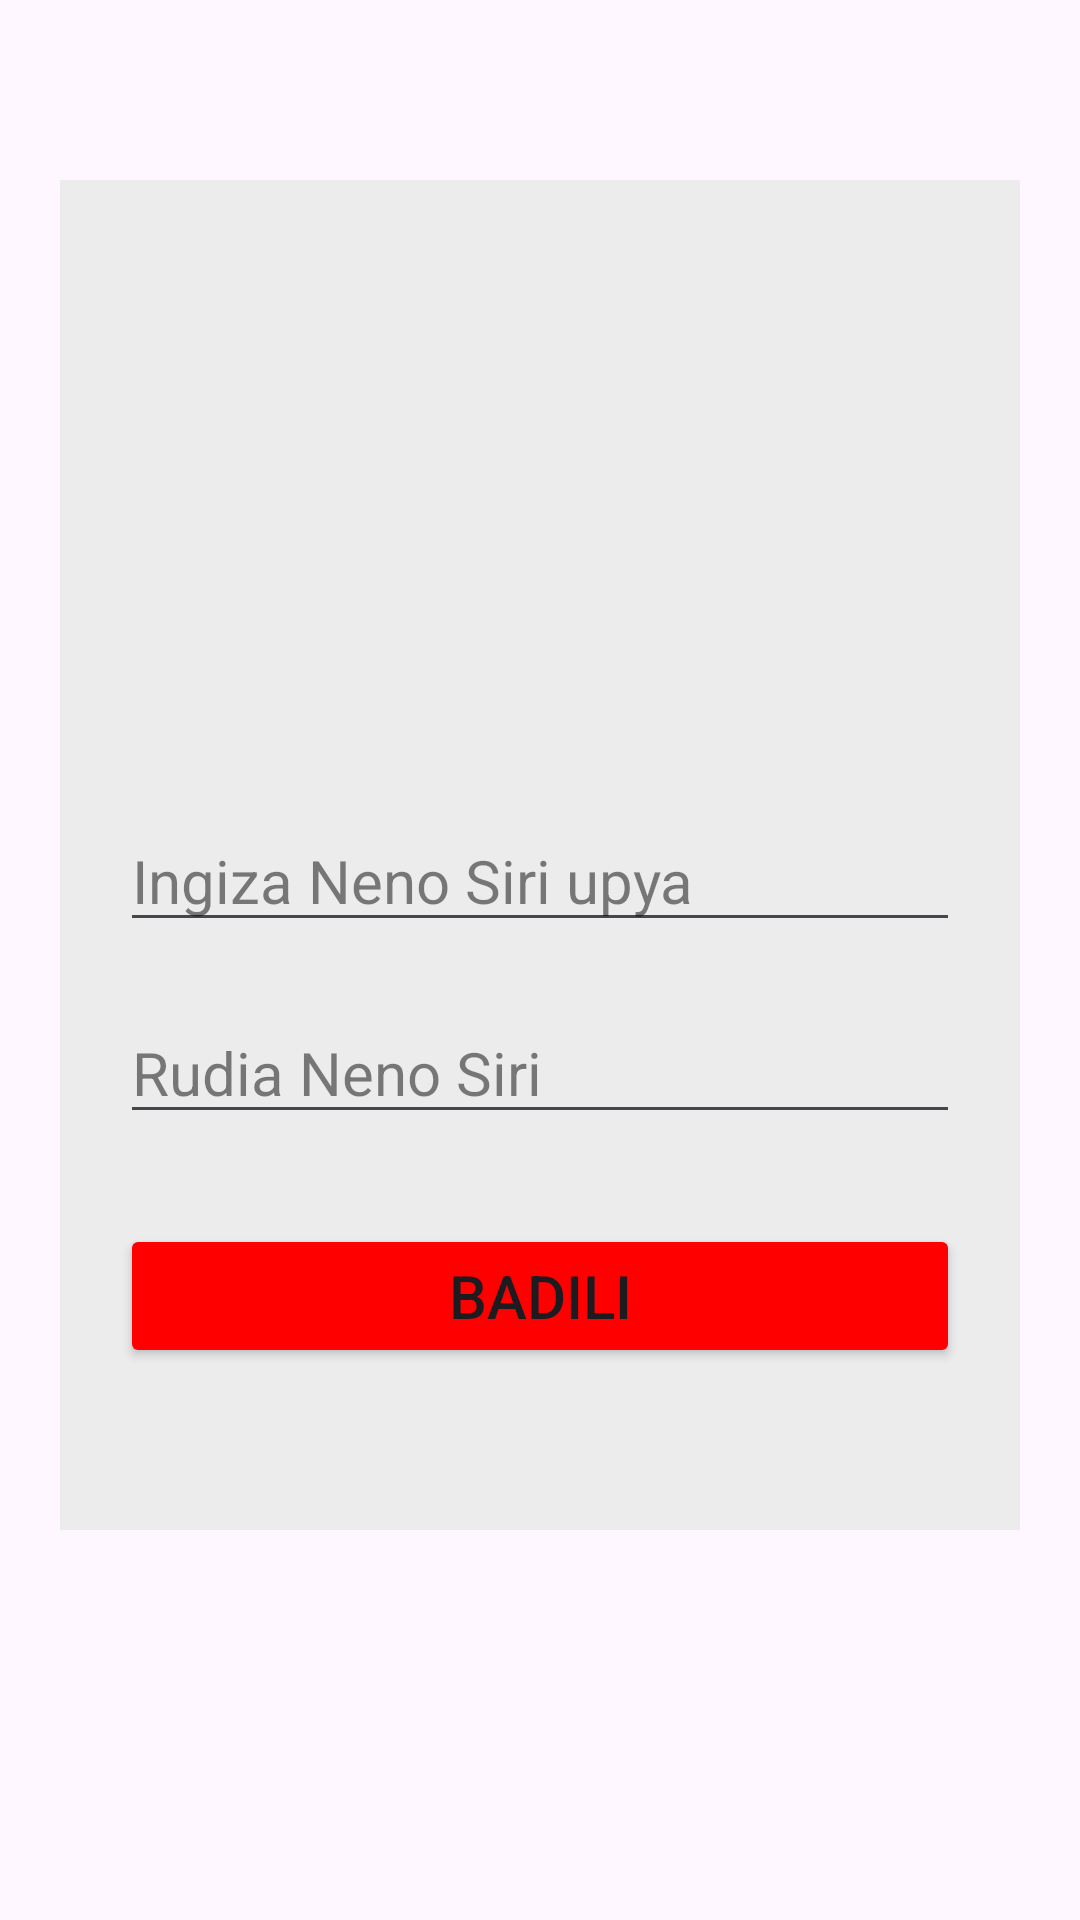

Layout XML and referenced resources for this Android screen:
<!-- AndroidManifest.xml: application theme Theme.Ecash -->
<!-- res/layout/mpya_neno_siri.xml -->
<?xml version="1.0" encoding="utf-8"?>

<RelativeLayout xmlns:android="http://schemas.android.com/apk/res/android"
    xmlns:app="http://schemas.android.com/apk/res-auto"
    xmlns:tools="http://schemas.android.com/tools"
    android:layout_width="match_parent"
    android:layout_height="match_parent"
    tools:context=".MainActivity">


    <LinearLayout
        android:layout_width="match_parent"
        android:layout_height="450dp"
        android:orientation="vertical"
        android:layout_marginLeft="20dp"
        android:layout_marginRight="20dp"
        android:background="#ECECEC"
        android:layout_marginTop="60dp">


        <ImageView
            android:layout_width="150dp"
            android:layout_height="100dp"
            android:layout_marginTop="50dp"
            android:layout_marginBottom="40dp"
            android:layout_gravity="center"
            android:src="@drawable/baseline_lock_open_24"/>



        <EditText
            android:id="@+id/pass"
            android:layout_width="match_parent"
            android:layout_height="wrap_content"
            android:layout_marginLeft="20dp"
            android:layout_marginRight="20dp"
            android:inputType="textPassword"
            android:layout_marginTop="20dp"
            android:hint="Ingiza Neno Siri upya"
            android:textColorHint="#80000000"
            android:drawableLeft="@drawable/baseline_lock_24"
            android:drawablePadding="10dp"
            android:textSize="20dp"
            android:textStyle="normal"/>


        <EditText
            android:id="@+id/repass"
            android:layout_width="match_parent"
            android:layout_height="wrap_content"
            android:layout_marginLeft="20dp"
            android:layout_marginRight="20dp"
            android:inputType="textPassword"
            android:layout_marginTop="20dp"
            android:hint="Rudia Neno Siri"
            android:textColorHint="#80000000"
            android:drawableLeft="@drawable/baseline_lock_24"
            android:drawablePadding="10dp"
            android:textSize="20dp"
            android:textStyle="normal"/>


        <Button
            android:id="@+id/signup"
            android:layout_width="match_parent"
            android:layout_height="wrap_content"
            android:text="Badili"
            android:layout_marginLeft="20dp"
            android:layout_marginRight="20dp"
            android:layout_marginTop="30dp"
            android:textSize="20dp"
            android:backgroundTint="@color/red"/>



    </LinearLayout>


</RelativeLayout>
<!-- resources referenced by this layout -->
<resources>
  <color name="red">#FF0000</color>
  <style name="Theme.Ecash" parent="Base.Theme.Ecash" />
  <style name="Base.Theme.Ecash" parent="Theme.Material3.DayNight.NoActionBar">
          
         <item name="colorPrimary">@color/red </item>
      </style>
</resources>
